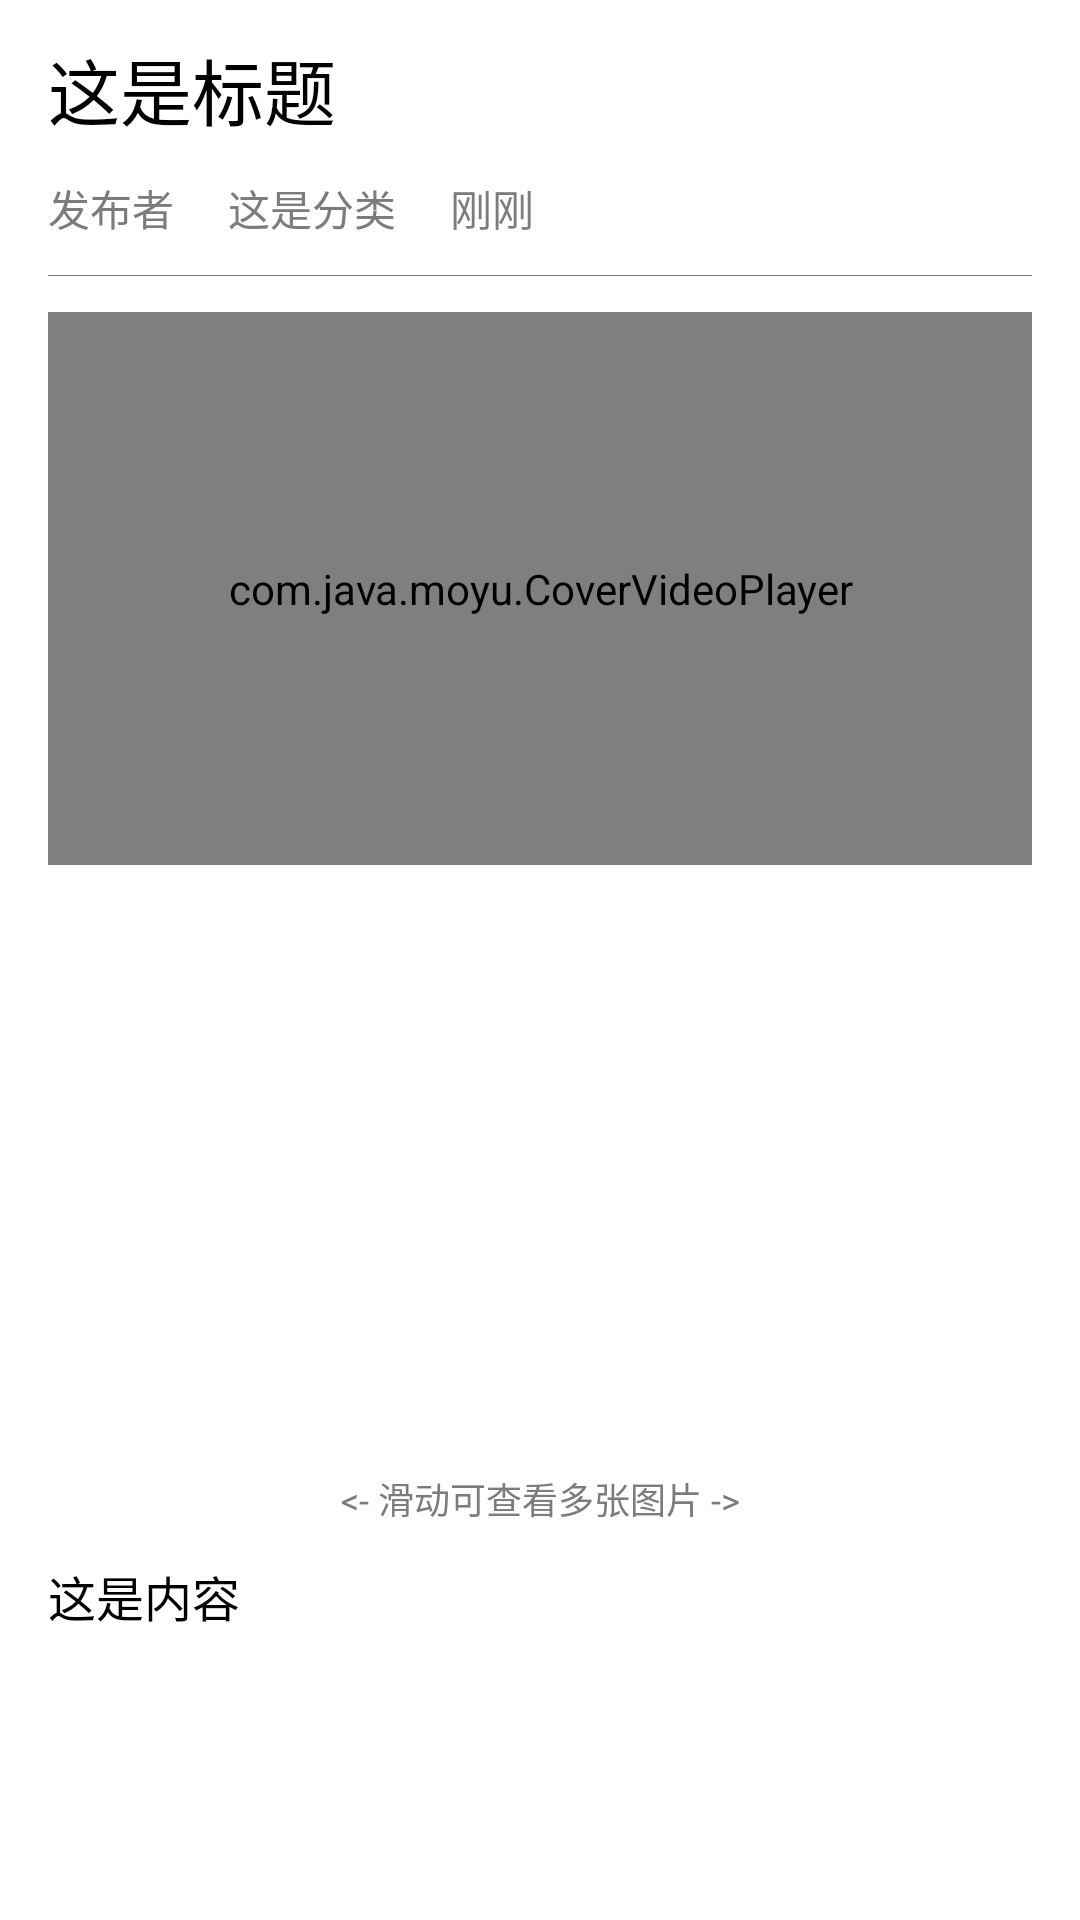

Write the Android layout XML for this screen, with the resource values it uses.
<!-- AndroidManifest.xml: application theme DayTheme -->
<!-- res/layout/news_content.xml -->
<?xml version="1.0" encoding="utf-8"?>
<ScrollView
    xmlns:android="http://schemas.android.com/apk/res/android"
    xmlns:app="http://schemas.android.com/apk/res-auto"
    android:layout_width="match_parent"
    android:layout_height="match_parent"
    android:background="?attr/colorBackground">

    <LinearLayout
        android:layout_width="match_parent"
        android:layout_height="wrap_content"
        android:background="?attr/colorBackground"
        android:orientation="vertical"
        android:paddingHorizontal="16dp"
        android:paddingBottom="20dp">

        <TextView
            android:id="@+id/title"
            android:layout_width="match_parent"
            android:layout_height="wrap_content"
            android:layout_marginTop="12dp"
            android:gravity="start"
            android:text="@string/default_news_title"
            android:textColor="?attr/colorTitle"
            android:textSize="24sp"/>

        <LinearLayout
            android:layout_width="match_parent"
            android:layout_height="wrap_content"
            android:layout_marginVertical="12dp"
            android:gravity="bottom">

            <TextView
                android:id="@+id/publisher"
                android:layout_width="wrap_content"
                android:layout_height="wrap_content"
                android:gravity="start"
                android:text="@string/default_news_publisher"
                android:textColor="?attr/colorSubtitle"
                android:textSize="14sp" />

            <TextView
                android:id="@+id/category"
                android:layout_width="wrap_content"
                android:layout_height="wrap_content"
                android:gravity="start"
                android:paddingStart="18dp"
                android:paddingEnd="0dp"
                android:text="@string/default_category"
                android:textColor="?attr/colorSubtitle"
                android:textSize="14sp" />

            <TextView
                android:id="@+id/publish_time"
                android:layout_width="wrap_content"
                android:layout_height="wrap_content"
                android:gravity="start"
                android:paddingStart="18dp"
                android:paddingEnd="0dp"
                android:text="@string/default_news_time"
                android:textColor="?attr/colorSubtitle"
                android:textSize="14sp" />

        </LinearLayout>

        <View
            android:id="@+id/divider"
            android:background="?attr/colorSubtitle"
            android:layout_width="match_parent"
            android:layout_height="0.3dp"/>

        <androidx.constraintlayout.widget.ConstraintLayout
            android:id="@+id/video_layout"
            android:layout_width="match_parent"
            android:layout_height="wrap_content"
            android:layout_marginTop="12dp">

            <com.java.moyu.CoverVideoPlayer
                android:id="@+id/video_player"
                android:layout_width="match_parent"
                android:layout_height="0dp"
                app:layout_constraintBottom_toBottomOf="parent"
                app:layout_constraintDimensionRatio="H,16:9"
                app:layout_constraintLeft_toLeftOf="parent"
                app:layout_constraintRight_toRightOf="parent"
                app:layout_constraintTop_toTopOf="parent" />

        </androidx.constraintlayout.widget.ConstraintLayout>

        <androidx.constraintlayout.widget.ConstraintLayout
            android:id="@+id/gallery_layout"
            android:layout_width="match_parent"
            android:layout_height="wrap_content"
            android:layout_marginTop="12dp">

            <androidx.recyclerview.widget.RecyclerView
                android:id="@+id/gallery_view"
                android:layout_width="match_parent"
                android:layout_height="0dp"
                app:layout_constraintBottom_toBottomOf="parent"
                app:layout_constraintDimensionRatio="H,16:9"
                app:layout_constraintLeft_toLeftOf="parent"
                app:layout_constraintRight_toRightOf="parent"
                app:layout_constraintTop_toTopOf="parent" />

        </androidx.constraintlayout.widget.ConstraintLayout>

        <TextView
            android:id="@+id/gallery_hint"
            android:layout_width="match_parent"
            android:layout_height="wrap_content"
            android:layout_marginTop="6dp"
            android:gravity="center"
            android:text="@string/gallery_hint"
            android:textColor="?attr/colorSubtitle"
            android:textSize="12sp" />

        <TextView
            android:id="@+id/content"
            android:layout_width="match_parent"
            android:layout_height="wrap_content"
            android:layout_marginTop="12dp"
            android:text="@string/default_content"
            android:textColor="?attr/colorText"
            android:textSize="16sp" />

    </LinearLayout>

</ScrollView>
<!-- resources referenced by this layout -->
<resources>
  <string name="default_category">这是分类</string>
  <string name="default_content">这是内容</string>
  <string name="default_news_publisher">发布者</string>
  <string name="default_news_time">刚刚</string>
  <string name="default_news_title">这是标题</string>
  <string name="gallery_hint">&lt;- 滑动可查看多张图片 -&gt;</string>
  <style name="DayTheme" parent="AppTheme">
          <item name="colorPrimary">@color/colorPrimary</item>
          <item name="colorPrimaryDark">@color/colorPrimaryDark</item>
          <item name="colorAccent">@color/colorAccent</item>
          <item name="colorTitle">@color/colorTitle</item>
          <item name="colorSubtitle">@color/colorSubtitle</item>
          <item name="colorText">@color/colorText</item>
          <item name="colorTextButton">@color/colorTextButton</item>
          <item name="colorButton">@color/colorButton</item>
          <item name="colorBackground">@color/colorBackground</item>
          <item name="colorTabRipple">@color/colorTabRipple</item>
          <item name="colorTopBackground">@color/colorTopBackground</item>
          <item name="colorTabSelectedText">@color/colorTabSelectedText</item>
          <item name="colorHasRead">@color/colorHasRead</item>
          <item name="android:statusBarColor">@color/colorPrimary</item>
          <item name="searchBoxBackground">@drawable/search_box_background</item>
          <item name="icon">@drawable/icon</item>
          <item name="colorChip">@color/colorChip</item>
      </style>
  <style name="AppTheme" parent="Theme.AppCompat.DayNight.NoActionBar" />
  <color name="colorPrimary">#714CB9</color>
  <color name="colorPrimaryDark">#6337B3</color>
  <color name="colorAccent">#E91E63</color>
  <color name="colorTitle">#000000</color>
  <color name="colorSubtitle">#7C7C7C</color>
  <color name="colorText">#000000</color>
  <color name="colorTextButton">#714CB9</color>
  <color name="colorButton">#D7D7D7</color>
  <color name="colorBackground">#FFFFFF</color>
  <color name="colorTabRipple">#CCCCCC</color>
  <color name="colorTopBackground">#FFFFFF</color>
  <color name="colorTabSelectedText">#714CB9</color>
  <color name="colorHasRead">#EBEBEB</color>
  <!-- drawable search_box_background (drawable) -->
  <?xml version="1.0" encoding="utf-8"?>
  <shape
      xmlns:android="http://schemas.android.com/apk/res/android"
      android:shape="rectangle">
      <corners android:radius="17dp"/>
      <padding android:left="10dp" android:right="10dp" android:top="6dp" android:bottom="6dp"/>
      <solid android:color="?attr/colorTopBackground" />
  </shape>
  <!-- drawable icon: png bitmap (drawable, 21688 bytes) -->
  <color name="colorChip">#E5E5E5</color>
</resources>
